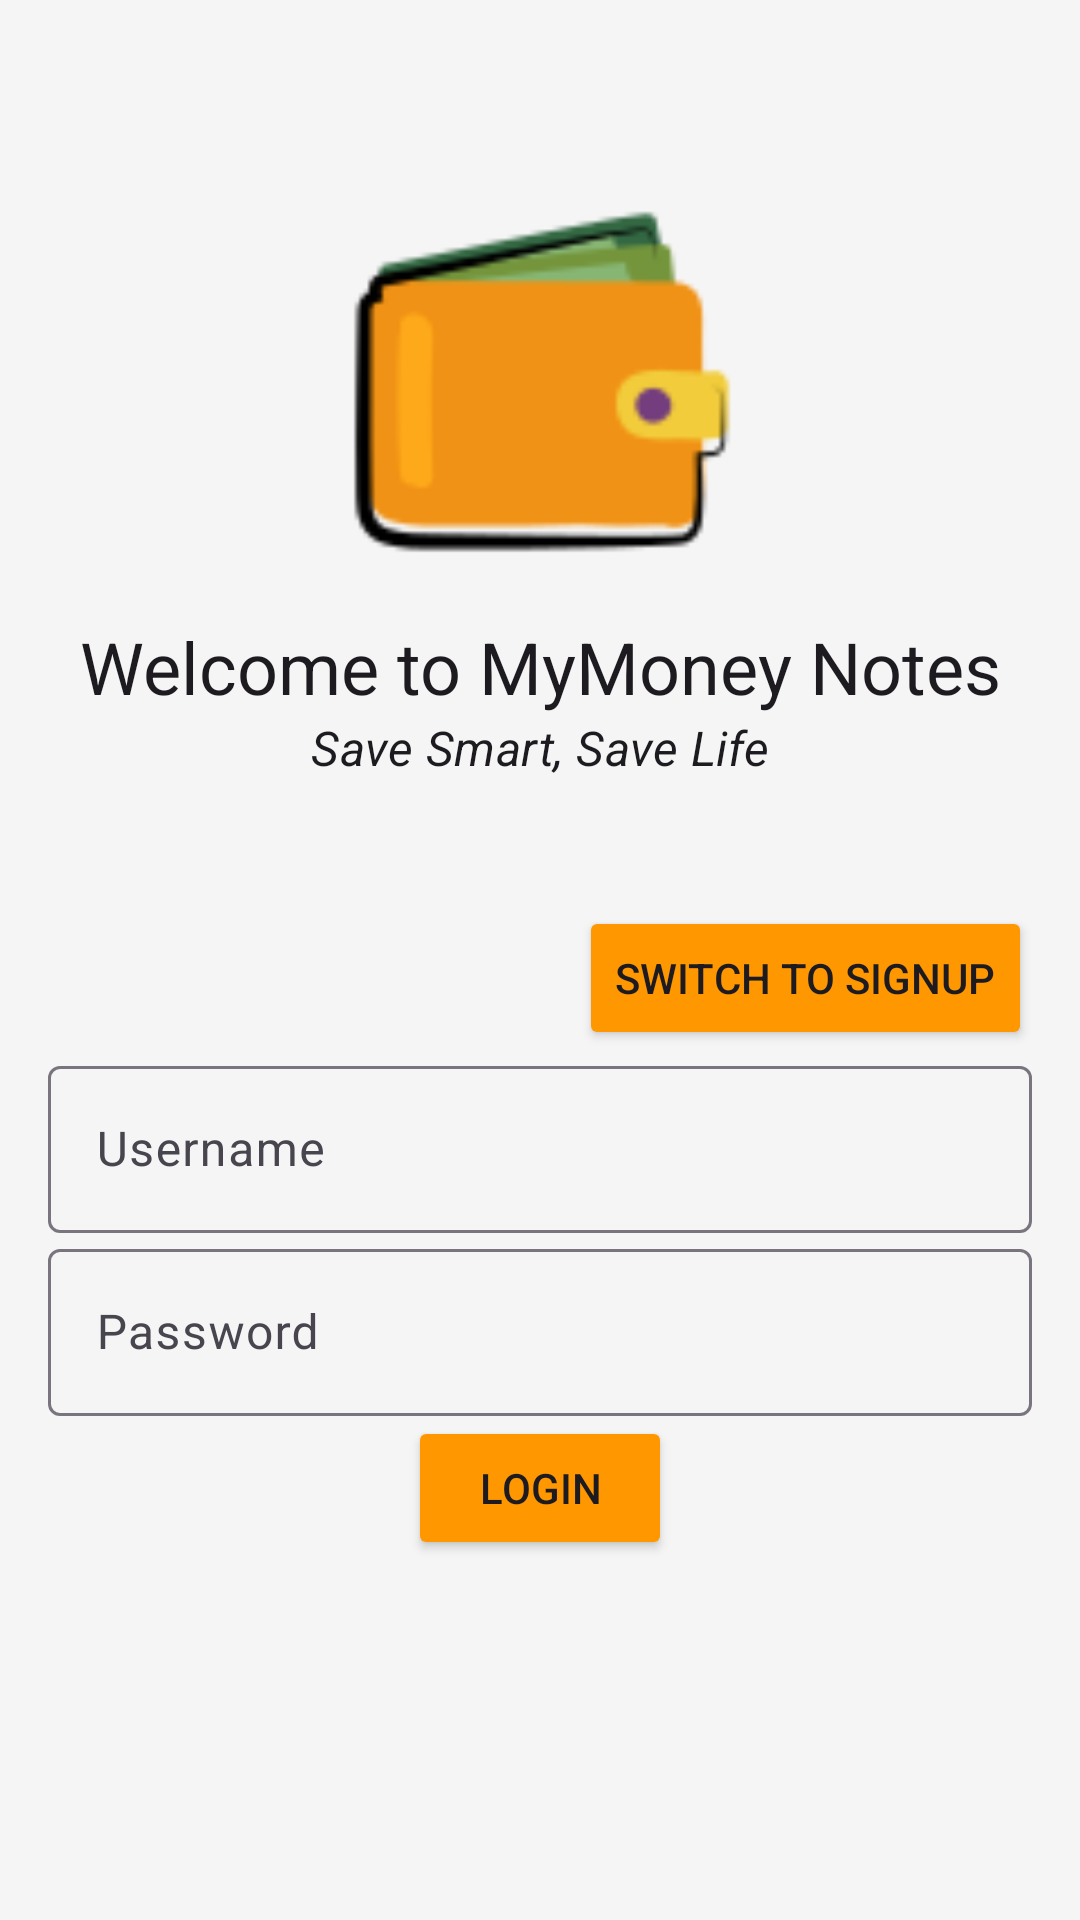

Android layout source for this screen:
<!-- AndroidManifest.xml: activity theme Theme.MyMoney_Notes -->
<!-- res/layout/activity_auth.xml -->
<?xml version="1.0" encoding="utf-8"?>

<androidx.constraintlayout.widget.ConstraintLayout
    xmlns:android="http://schemas.android.com/apk/res/android"
    xmlns:app="http://schemas.android.com/apk/res-auto"
    xmlns:tools="http://schemas.android.com/tools"
    android:layout_width="match_parent"
    android:layout_height="match_parent"
    android:padding="16dp">

    
    <ImageView
        android:id="@+id/logoImage"
        android:layout_width="150dp"
        android:layout_height="150dp"
        android:layout_marginTop="40dp"
        android:adjustViewBounds="false"
        android:background="#964CAF50"
        android:backgroundTint="#006C7A15"
        android:contentDescription="MyMoney_Notes Logo"
        android:foreground="@drawable/dompet"
        android:src="@drawable/dompet"
        app:circularflow_defaultRadius="@android:dimen/system_app_widget_inner_radius"
        app:layout_constraintEnd_toEndOf="parent"
        app:layout_constraintStart_toStartOf="parent"
        app:layout_constraintTop_toTopOf="parent"
        app:srcCompat="@drawable/dompet"
        tools:srcCompat="@drawable/dompet" />

    
    <TextView
        android:id="@+id/welcomeText"
        android:layout_width="wrap_content"
        android:layout_height="wrap_content"
        android:text="Welcome to MyMoney Notes"
        android:textAppearance="@style/TextAppearance.MaterialComponents.Headline5"
        app:layout_constraintEnd_toEndOf="parent"
        app:layout_constraintStart_toStartOf="parent"
        app:layout_constraintTop_toBottomOf="@id/logoImage" />

    
    <TextView
        android:id="@+id/sloganText"
        android:layout_width="wrap_content"
        android:layout_height="wrap_content"
        android:text="Save Smart, Save Life"
        android:textAppearance="@style/TextAppearance.MaterialComponents.Subtitle1"
        android:textStyle="italic"
        app:layout_constraintEnd_toEndOf="parent"
        app:layout_constraintStart_toStartOf="parent"
        app:layout_constraintTop_toBottomOf="@id/welcomeText" />

    <Button
        android:id="@+id/toggleButton"
        android:layout_width="wrap_content"
        android:layout_height="wrap_content"
        android:layout_marginTop="42dp"
        android:backgroundTint="#FF9800"
        android:text="Switch to Signup"
        app:layout_constraintEnd_toEndOf="parent"
        app:layout_constraintTop_toBottomOf="@id/sloganText" />

    <LinearLayout
        android:id="@+id/loginLayout"
        android:layout_width="0dp"
        android:layout_height="wrap_content"
        android:orientation="vertical"
        app:layout_constraintEnd_toEndOf="parent"
        app:layout_constraintStart_toStartOf="parent"
        app:layout_constraintTop_toBottomOf="@id/toggleButton">

        <com.google.android.material.textfield.TextInputLayout
            android:layout_width="match_parent"
            android:layout_height="wrap_content"
            android:hint="Username">
            <com.google.android.material.textfield.TextInputEditText
                android:id="@+id/loginUsername"
                android:layout_width="match_parent"
                android:layout_height="wrap_content"
                android:inputType="text" />
        </com.google.android.material.textfield.TextInputLayout>

        <com.google.android.material.textfield.TextInputLayout
            android:layout_width="match_parent"
            android:layout_height="wrap_content"
            android:hint="Password">
            <com.google.android.material.textfield.TextInputEditText
                android:id="@+id/loginPassword"
                android:layout_width="match_parent"
                android:layout_height="wrap_content"
                android:inputType="textPassword" />
        </com.google.android.material.textfield.TextInputLayout>

        <Button
            android:id="@+id/btnLogin"
            android:layout_width="wrap_content"
            android:layout_height="wrap_content"
            android:layout_gravity="center"
            android:backgroundTint="#FF9800"
            android:text="Login" />
    </LinearLayout>

    <LinearLayout
        android:id="@+id/signupLayout"
        android:layout_width="0dp"
        android:layout_height="wrap_content"
        android:orientation="vertical"
        android:visibility="gone"
        app:layout_constraintEnd_toEndOf="parent"
        app:layout_constraintStart_toStartOf="parent"
        app:layout_constraintTop_toBottomOf="@id/toggleButton">

        <com.google.android.material.textfield.TextInputLayout
            android:layout_width="match_parent"
            android:layout_height="wrap_content"
            android:hint="Username">
            <com.google.android.material.textfield.TextInputEditText
                android:id="@+id/signupUsername"
                android:layout_width="match_parent"
                android:layout_height="wrap_content"
                android:inputType="text" />
        </com.google.android.material.textfield.TextInputLayout>

        <com.google.android.material.textfield.TextInputLayout
            android:layout_width="match_parent"
            android:layout_height="wrap_content"
            android:hint="Email">
            <com.google.android.material.textfield.TextInputEditText
                android:id="@+id/signupEmail"
                android:layout_width="match_parent"
                android:layout_height="wrap_content"
                android:inputType="textEmailAddress" />
        </com.google.android.material.textfield.TextInputLayout>

        <com.google.android.material.textfield.TextInputLayout
            android:layout_width="match_parent"
            android:layout_height="wrap_content"
            android:hint="Password">
            <com.google.android.material.textfield.TextInputEditText
                android:id="@+id/signupPassword"
                android:layout_width="match_parent"
                android:layout_height="wrap_content"
                android:inputType="textPassword" />
        </com.google.android.material.textfield.TextInputLayout>

        <Button
            android:id="@+id/btnSignup"
            android:layout_width="wrap_content"
            android:layout_height="wrap_content"
            android:layout_gravity="center"
            android:backgroundTint="#FF9800"
            android:text="Signup" />
    </LinearLayout>

</androidx.constraintlayout.widget.ConstraintLayout>
<!-- resources referenced by this layout -->
<resources>
  <!-- drawable dompet: png bitmap (drawable, 3434 bytes) -->
  <style name="Theme.MyMoney_Notes" parent="Theme.Material3.DayNight.NoActionBar">
          
          <item name="colorPrimary">@color/purple_500</item>
          <item name="colorPrimaryVariant">@color/purple_700</item>
          <item name="colorOnPrimary">@color/white</item>
          
          <item name="colorSecondary">@color/teal_200</item>
          <item name="colorSecondaryVariant">@color/teal_700</item>
          <item name="colorOnSecondary">@color/black</item>
          
          <item name="android:statusBarColor">?attr/colorPrimaryVariant</item>
      </style>
  <color name="purple_500">#7ca9fd</color>
  <color name="purple_700">#7ca9fd</color>
  <color name="white">#FFFFFFFF</color>
  <color name="teal_200">#FF03DAC5</color>
  <color name="teal_700">#FF018786</color>
  <color name="black">#FF000000</color>
</resources>
